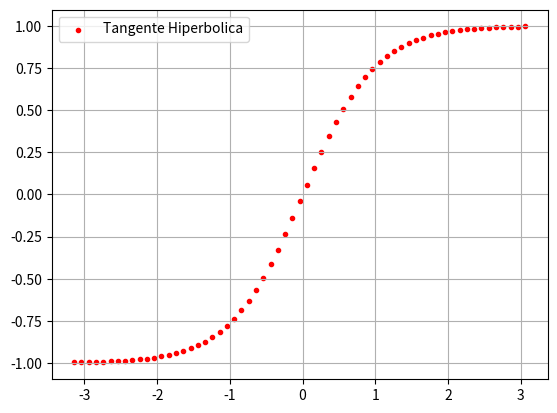

Python code for this plot:
# Matplotlib [Python]
# Ejercicios de práctica

# [redacted]
# Version: 2.0

# IMPORTANTE: NO borrar los comentarios
# que aparecen en verde con el hashtag "#"

# Ejercicios de matplotlib
import numpy as np
import matplotlib.pyplot as plt


if __name__ == '__main__':
    print("Bienvenidos a otra clase de Inove con Python")
    print("Scatter Plot")

    # NOTA: aproveche los ejemplos "scatter_plot" de clase

    # Se desea graficar la función tanh para el siguiente
    # intervalor de valores de "X"
    x = np.arange(-np.pi, np.pi, 0.1)

    # Función y = tanh(x) --> tangente hiperbólica
    y = np.tanh(x)

    # Alumno: Graficar la función utilizando "scatter"
    # utilizando "x" e "y" ya disponible
    fig = plt.figure()
    ax = fig.add_subplot()

    ax.scatter(x,y, c="red",marker= ".", label = "Tangente Hiperbolica")

    # Colocar la leyenda y el label con el nombre de la función
    ax.legend()
    ax.grid()
    # Elegir un marker a elección

    # Crear acá su gráfico
    plt.show()
    print("terminamos")
